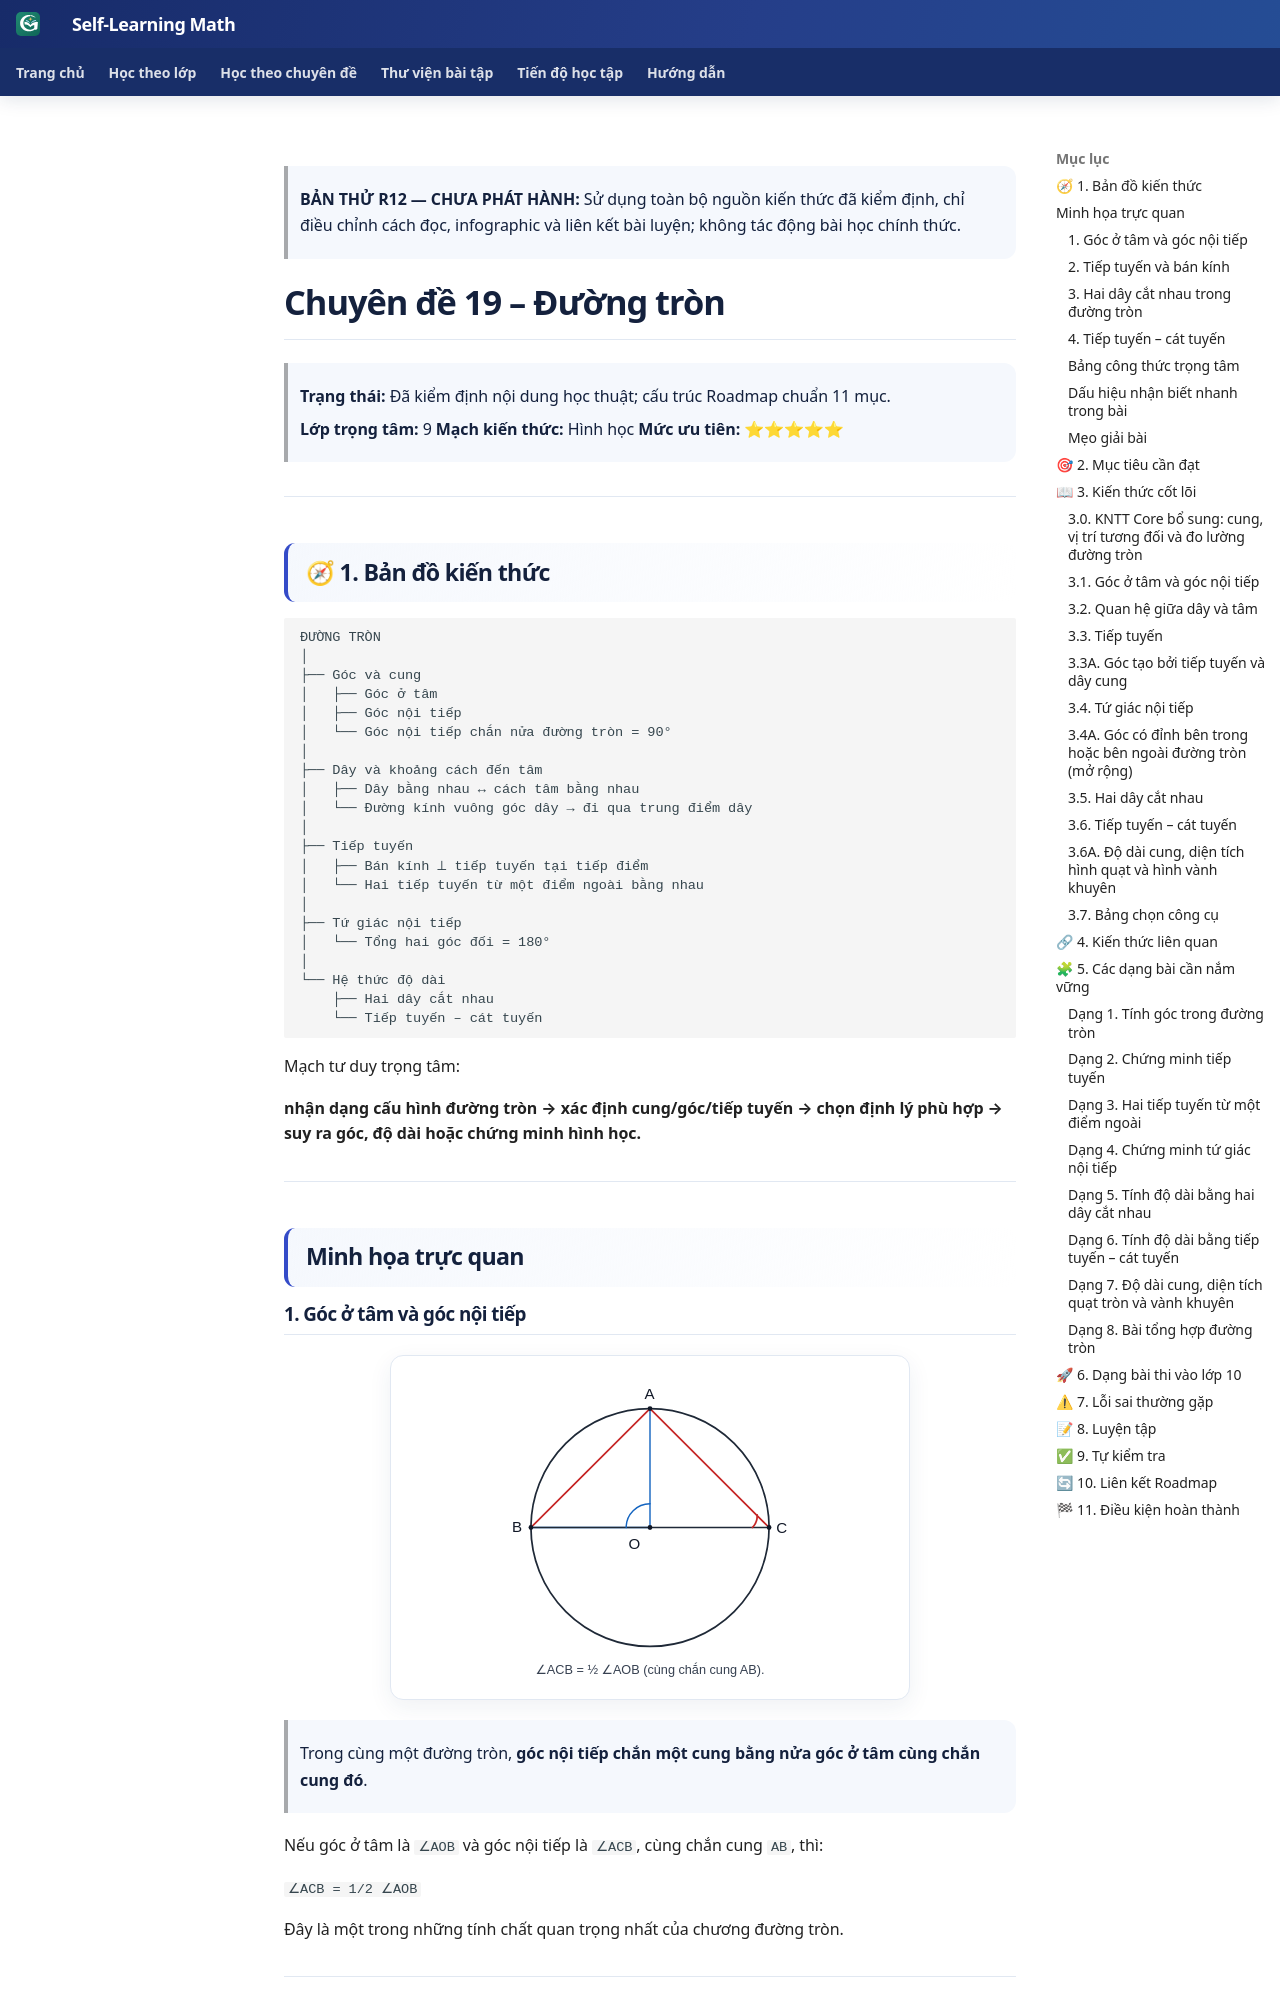

repository: TMA2015/roadmap-toan-thcs · page: kien-thuc/19-duong-tron/preview-composition-r12/index.html · generator: mkdocs

> **BẢN THỬ R12 — CHƯA PHÁT HÀNH:** Sử dụng toàn bộ nguồn kiến thức đã kiểm định, chỉ điều chỉnh cách đọc, infographic và liên kết bài luyện; không tác động bài học chính thức.

<link rel="stylesheet" href="../../../assets/stylesheets/math-knowledge-composition-v1.css">

# Chuyên đề 19 – Đường tròn

> **Trạng thái:** Đã kiểm định nội dung học thuật; cấu trúc Roadmap chuẩn 11 mục.
>
> **Lớp trọng tâm:** 9
> **Mạch kiến thức:** Hình học
> **Mức ưu tiên:** ⭐⭐⭐⭐⭐

---

## 🧭 1. Bản đồ kiến thức

```text
ĐƯỜNG TRÒN
│
├── Góc và cung
│   ├── Góc ở tâm
│   ├── Góc nội tiếp
│   └── Góc nội tiếp chắn nửa đường tròn = 90°
│
├── Dây và khoảng cách đến tâm
│   ├── Dây bằng nhau ↔ cách tâm bằng nhau
│   └── Đường kính vuông góc dây → đi qua trung điểm dây
│
├── Tiếp tuyến
│   ├── Bán kính ⟂ tiếp tuyến tại tiếp điểm
│   └── Hai tiếp tuyến từ một điểm ngoài bằng nhau
│
├── Tứ giác nội tiếp
│   └── Tổng hai góc đối = 180°
│
└── Hệ thức độ dài
    ├── Hai dây cắt nhau
    └── Tiếp tuyến – cát tuyến
```

Mạch tư duy trọng tâm:

**nhận dạng cấu hình đường tròn → xác định cung/góc/tiếp tuyến → chọn định lý phù hợp → suy ra góc, độ dài hoặc chứng minh hình học.**

---

## Minh họa trực quan

### 1. Góc ở tâm và góc nội tiếp

<p align="center">
  <img src="../../../assets/geometry/19/19-goc-noi-tiep-goc-o-tam-v1.svg"
       alt="Minh họa góc ở tâm và góc nội tiếp cùng chắn một cung"
       width="520">
</p>

> Trong cùng một đường tròn, **góc nội tiếp chắn một cung bằng nửa góc ở tâm cùng chắn cung đó**.

Nếu góc ở tâm là `∠AOB` và góc nội tiếp là `∠ACB`, cùng chắn cung `AB`, thì:

`∠ACB = 1/2 ∠AOB`

Đây là một trong những tính chất quan trọng nhất của chương đường tròn.

---
